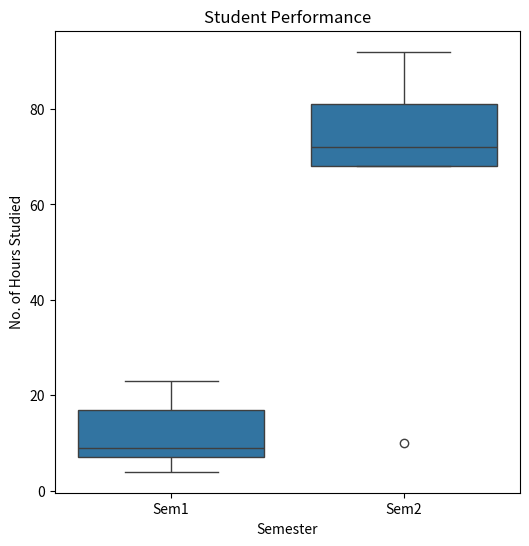

Reproduce this figure in Python.
import pandas as pd
import seaborn as sns
import matplotlib.pyplot as plt

data = {
    'semester': ['Sem1', 'Sem1', 'Sem1', 'Sem1', 'Sem1', 'Sem2', 'Sem2', 'Sem2', 'Sem2', 'Sem2'],
    'hours_studied': [7, 9, 4, 17, 23, 68, 92, 81, 72, 10]
}

df = pd.DataFrame(data)

# Adjust the figure size
plt.figure(figsize=(6,6))
sns.boxplot(x='semester', y='hours_studied', data=df)
plt.title('Student Performance')
plt.xlabel('Semester')
plt.ylabel('No. of Hours Studied')
plt.show()